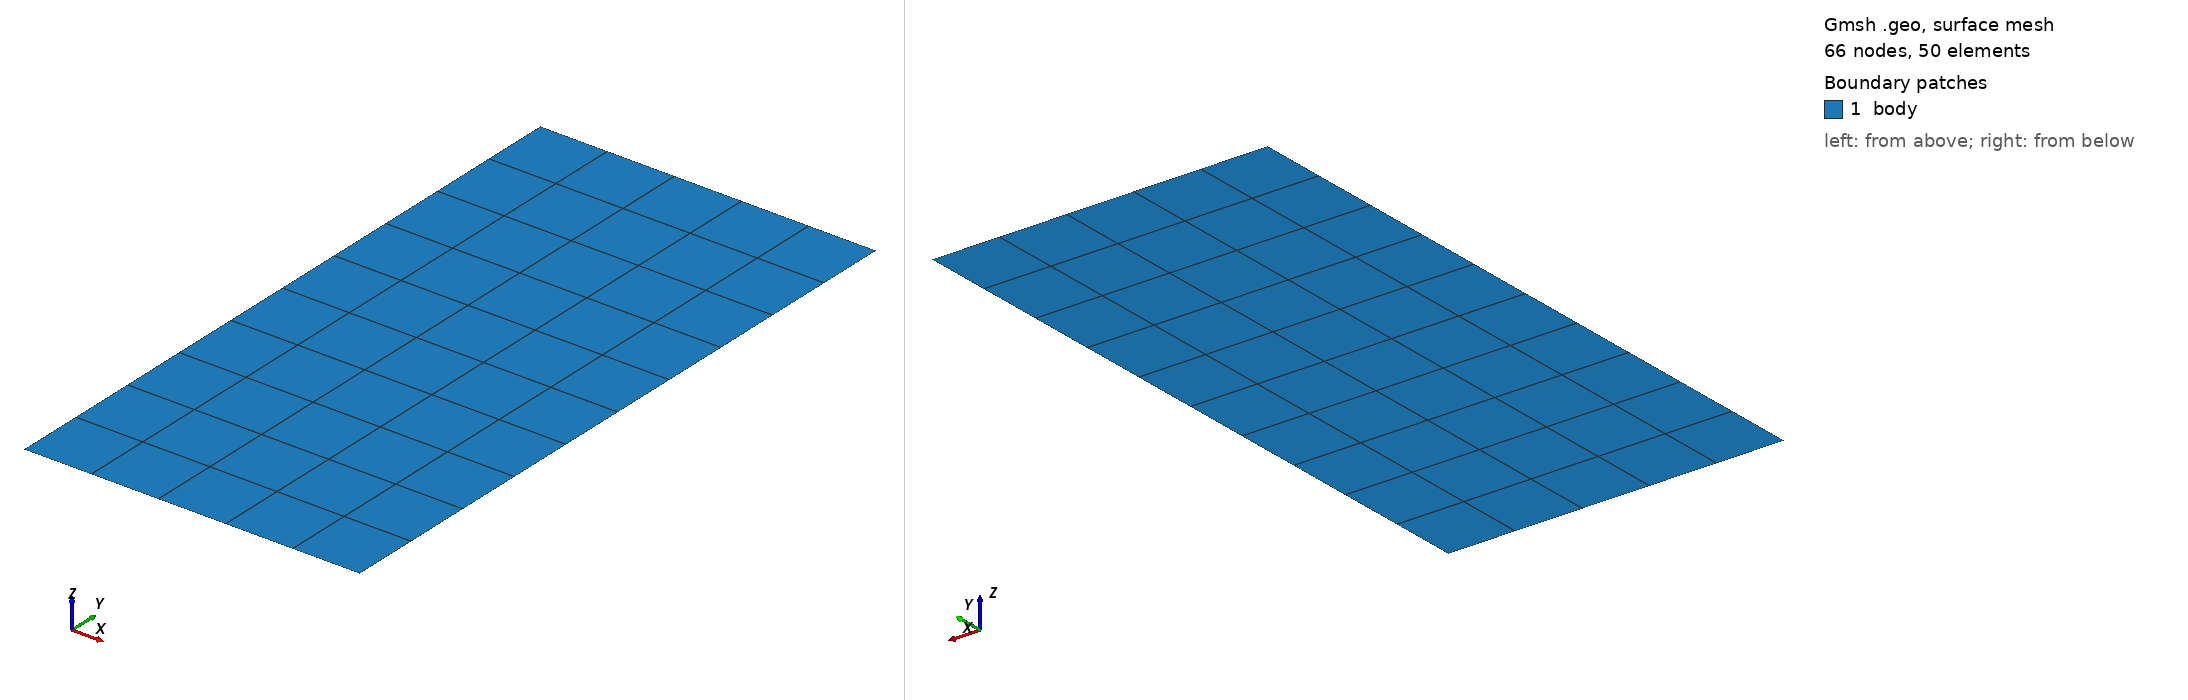

Gmsh geometry script, surface-meshed: 66 nodes, 50 surface elements. Boundary patches (legend numbers): 1 body. Left view from above one corner, right view from below the opposite corner. Legend entries are the model's physical surfaces. The drawing asked Gmsh for element sizes between 1% and 20% of the model's largest extent; the script's own settings can give other sizes.

=== axi2D.geo (drawn) ===
//+
Point(1) = {10, 0, 0, 1.0};
//+
Point(2) = {20, 0, 0, 1.0};
//+
Point(3) = {20, 20, 0, 1.0};
//+
Point(4) = {10, 20, 0, 1.0};
//+
Line(1) = {1, 2};
//+
Line(2) = {2, 3};
//+
Line(3) = {3, 4};
//+
Line(4) = {4, 1};
//+
Curve Loop(1) = {3, 4, 1, 2};
//+
Plane Surface(1) = {1};
//+
Physical Surface("body", 5) = {1};
//+
Physical Curve("supp", 6) = {1};
//+
Physical Curve("load", 7) = {3};

//+
Transfinite Curve {4, 2} = 11 Using Progression 1;
//+
Transfinite Curve {1, 3} = 6 Using Progression 1;
//+
Transfinite Surface {1};
//+
Recombine Surface {1};


Mesh 2;
